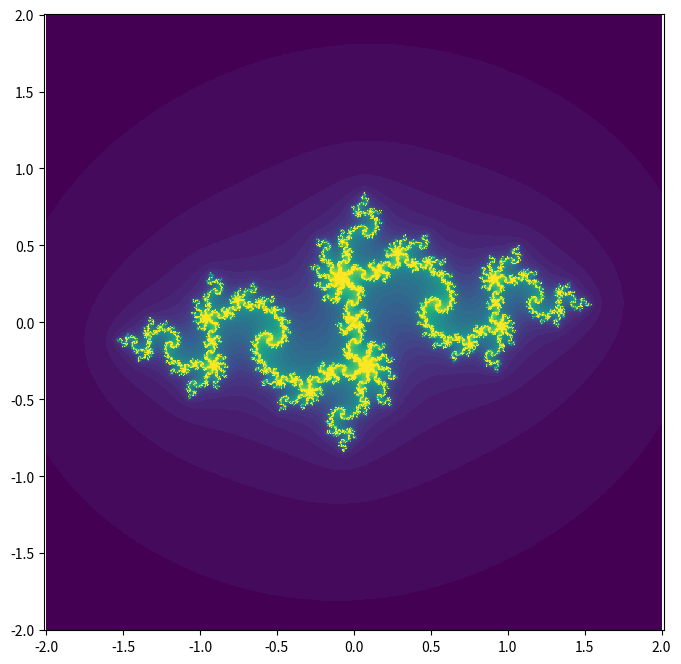

The matplotlib source for this figure:
import numpy as np
import matplotlib.pyplot as plt
import time

#This code generates the Mandelbrot set!
def mandelbrot(num_iter=50,N=1000,X0=np.array([-2,2,-2,2]),fractal="Mandelbrot"):
    start = time.time()
    x0 = X0[0]
    x1 = X0[1]
    y0 = X0[2]
    y1 = X0[3]
    i = 1j
    
    [x,y] = np.meshgrid(np.linspace(x0,x1,N),np.linspace(y0,y1,N)*i)
    z = x + y
    c = x + y
    Q = np.zeros([N,N])
    
    for j in range(num_iter):
        index = np.abs(z) < np.inf
        Q[index] = Q[index] + 1
        #depending on the following conditions various fractal sets are produced.
        if fractal == "Julia":
            z = z ** 2 + -0.835 - 0.2321 * i
        elif fractal == "Mandelbrot":
            z = z ** 2 + c #this one produces the classical mandelbrot set.
        #z=z**3*exp(z)+0.33
        #z=z**2*exp(z)+0.33
        
    end = time.time() - start
    print("Time elapsed: {:.3f}s".format(end))
    
    plt.figure(figsize=(8,8))
    plt.pcolormesh(np.linspace(x0,x1,N),np.linspace(y0,y1,N),Q)
    plt.axis('equal')
    plt.show()

mandelbrot(fractal="Julia")
